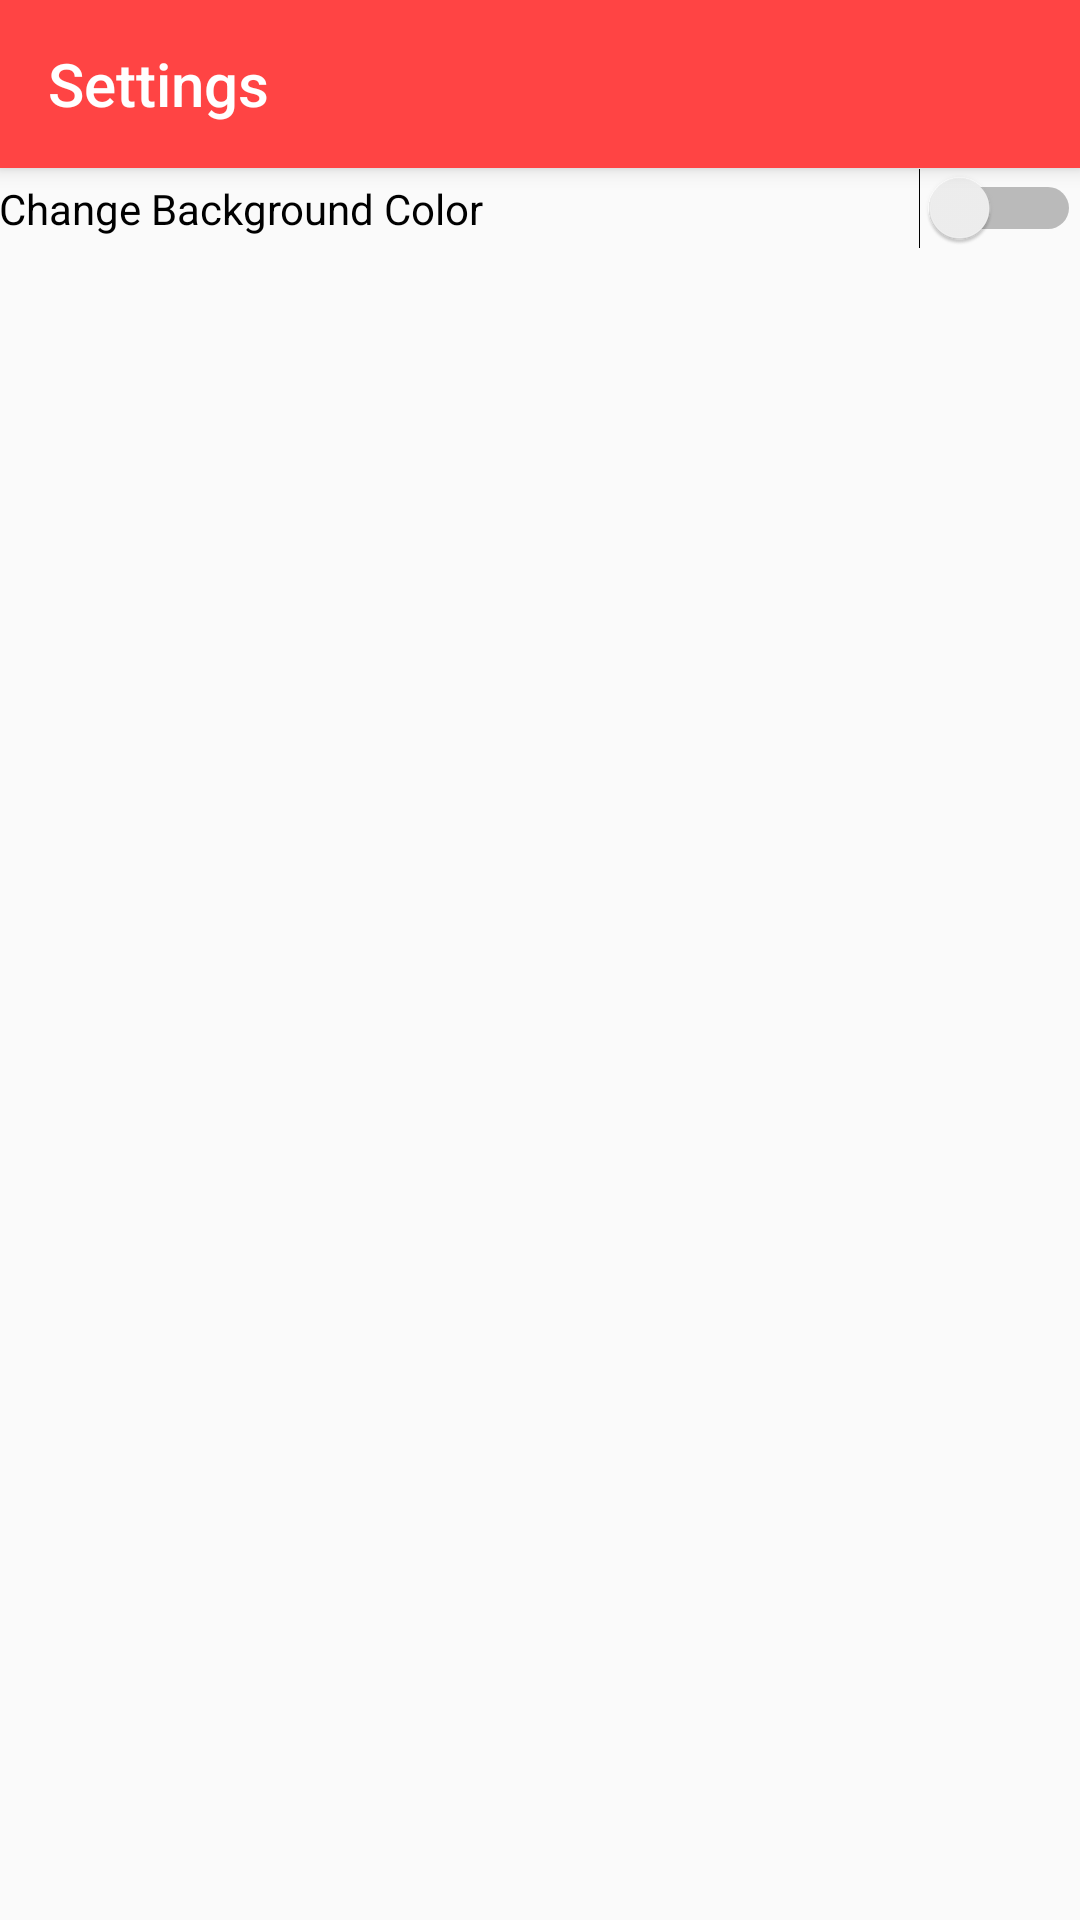

The Android layout XML behind this screen, and the referenced resources:
<!-- AndroidManifest.xml: application theme SpecialColorTheme -->
<!-- res/layout/activity_settings.xml -->
<?xml version="1.0" encoding="utf-8"?>
<android.support.design.widget.CoordinatorLayout xmlns:android="http://schemas.android.com/apk/res/android"
    xmlns:app="http://schemas.android.com/apk/res-auto"
    xmlns:tools="http://schemas.android.com/tools"
    android:layout_width="match_parent"
    android:layout_height="match_parent"
    android:fitsSystemWindows="true"
    tools:context="com.hanneswidrig.testprogram.SettingsActivity">

    <android.support.design.widget.AppBarLayout
        android:layout_width="match_parent"
        android:layout_height="wrap_content"
        android:theme="@style/AppTheme.AppBarOverlay">

        <android.support.v7.widget.Toolbar
            android:id="@+id/toolbar"
            android:layout_width="match_parent"
            android:layout_height="?attr/actionBarSize"
            android:background="?attr/colorPrimary"
            app:popupTheme="@style/AppTheme.PopupOverlay"
            app:title="Settings" />

    </android.support.design.widget.AppBarLayout>

    <include layout="@layout/content_settings" />

</android.support.design.widget.CoordinatorLayout>
<!-- res/layout/content_settings.xml (included above) -->
<?xml version="1.0" encoding="utf-8"?>
<RelativeLayout xmlns:android="http://schemas.android.com/apk/res/android"
    xmlns:app="http://schemas.android.com/apk/res-auto"
    xmlns:tools="http://schemas.android.com/tools"
    android:id="@+id/content_settings"
    tools:layout="@layout/fragment_settings_activity"
    android:layout_width="match_parent"
    android:layout_height="match_parent"
    android:paddingBottom="@dimen/activity_vertical_margin"
    android:paddingLeft="@dimen/activity_horizontal_margin"
    android:paddingRight="@dimen/activity_horizontal_margin"
    android:paddingTop="@dimen/activity_vertical_margin"
    app:layout_behavior="@string/appbar_scrolling_view_behavior"
    tools:context="com.hanneswidrig.testprogram.SettingsActivity"
    tools:showIn="@layout/activity_settings">

    <Switch
        android:text="@string/switch_settings"
        android:layout_width="wrap_content"
        android:layout_height="wrap_content"
        android:layout_alignParentTop="true"
        android:layout_alignParentRight="true"
        android:layout_alignParentEnd="true"
        android:id="@+id/switch_background_color"
        android:layout_alignParentLeft="true"
        android:layout_alignParentStart="true"
        android:checked="false" />

    <Button
        android:text="@string/button"
        android:layout_width="wrap_content"
        android:layout_height="wrap_content"
        android:layout_below="@+id/switch_background_color"
        android:layout_centerHorizontal="true"
        android:layout_marginTop="26dp"
        android:id="@+id/button2"
        android:visibility="invisible" />


</RelativeLayout>
<!-- res/layout/fragment_settings_activity.xml (included above) -->
<RelativeLayout xmlns:android="http://schemas.android.com/apk/res/android"
    xmlns:tools="http://schemas.android.com/tools"
    android:layout_width="match_parent"
    android:layout_height="match_parent"
    android:paddingLeft="@dimen/activity_horizontal_margin"
    android:paddingRight="@dimen/activity_horizontal_margin"
    android:paddingTop="@dimen/activity_vertical_margin"
    android:paddingBottom="@dimen/activity_vertical_margin"
    tools:context=".SettingsActivityFragment"
    android:background="#33FF00">

    
    <TextView
        android:layout_width="match_parent"
        android:layout_height="match_parent"
        android:text="@string/hello_blank_fragment" />

    <fragment
        android:layout_width="wrap_content"
        android:layout_height="wrap_content"
        android:name="com.hanneswidrig.testprogram.MyFragment"
        android:layout_alignParentTop="true"
        android:layout_alignParentLeft="true"
        android:layout_alignParentStart="true"
        android:id="@+id/fragment"
        tools:layout="@layout/fragment_layout" />

</RelativeLayout>
<!-- res/layout/fragment_layout.xml (included above) -->
<?xml version="1.0" encoding="utf-8"?>
<LinearLayout xmlns:android="http://schemas.android.com/apk/res/android"
    android:orientation="vertical"
    android:layout_width="match_parent"
    android:layout_height="match_parent"
    android:background="#FFBB45">

    <EditText
        android:layout_width="match_parent"
        android:layout_height="wrap_content"
        android:id="@+id/editText"
        android:layout_gravity="center_horizontal"
        android:text="@string/this_is_a_fragment"
        android:inputType="" />
</LinearLayout>
<!-- resources referenced by this layout -->
<resources>
  <string name="button">Change Color</string>
  <string name="hello_blank_fragment">Change Background Color</string>
  <string name="switch_settings">Change Background Color</string>
  <string name="this_is_a_fragment">This is a fragment</string>
  <style name="AppTheme.AppBarOverlay" parent="ThemeOverlay.AppCompat.Dark.ActionBar" />
  <style name="AppTheme.PopupOverlay" parent="ThemeOverlay.AppCompat.Light" />
  <style name="SpecialColorTheme" parent="AppTheme.NoActionBar">
          <item name="colorPrimary">@android:color/holo_red_light</item>
          <item name="colorAccent">@color/colorAccent</item>
      </style>
  <style name="AppTheme.NoActionBar">
          <item name="windowActionBar">false</item>
          <item name="windowNoTitle">true</item>
      </style>
  <color name="colorAccent">#ff4081</color>
</resources>
